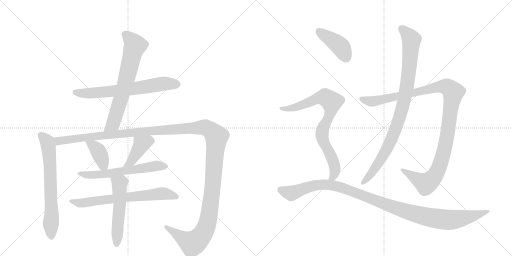
t = 0.00 s
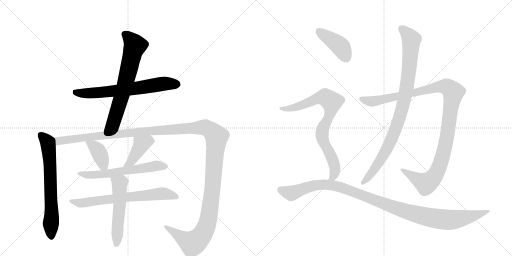
t = 2.41 s
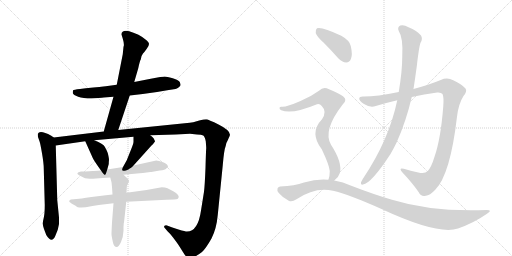
t = 4.82 s
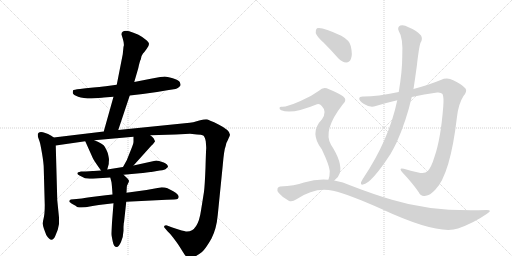
t = 7.24 s
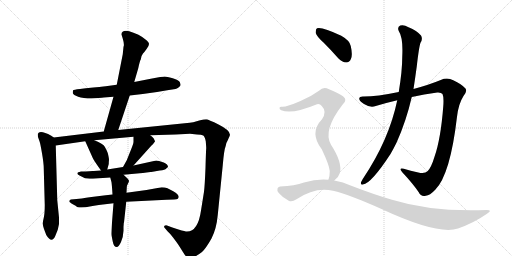
t = 9.65 s
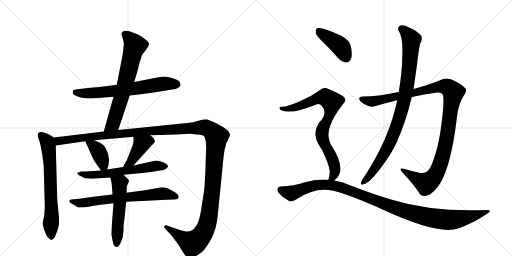
t = 12.06 s

The animated SVG that drew these frames (rendered in a browser with its animation timeline set to each time). Animation: 14 CSS @keyframes rules; one cycle of 12.06 s.

<svg version="1.1" viewBox="0 0 2048 1024" xmlns="http://www.w3.org/2000/svg">
  <g stroke="lightgray" stroke-dasharray="1,1" stroke-width="1" transform="scale(4, 4)">
    <line x1="0" y1="0" x2="256" y2="256"></line>
    <line x1="256" y1="0" x2="0" y2="256"></line>
    <line x1="128" y1="0" x2="128" y2="256"></line>
    <line x1="0" y1="128" x2="256" y2="128"></line>
    <line x1="256" y1="0" x2="512" y2="256"></line>
    <line x1="512" y1="0" x2="256" y2="256"></line>
    <line x1="384" y1="0" x2="384" y2="256"></line>
    <line x1="256" y1="128" x2="512" y2="128"></line>
  </g>
<g transform="scale(1, -1) translate(0, -850)">
   <style type="text/css">
    @keyframes keyframes0 {
      from {
       stroke: black;
       stroke-dashoffset: 670;
       stroke-width: 128;
       }
       69% {
       animation-timing-function: step-end;
       stroke: black;
       stroke-dashoffset: 0;
       stroke-width: 128;
       }
       to {
       stroke: black;
       stroke-width: 1024;
       }
       }
       #make-me-a-hanzi-animation-0 {
         animation: keyframes0 0.795247s both;
         animation-delay: 0.000000s;
         animation-timing-function: linear;
       }
    @keyframes keyframes1 {
      from {
       stroke: black;
       stroke-dashoffset: 680;
       stroke-width: 128;
       }
       69% {
       animation-timing-function: step-end;
       stroke: black;
       stroke-dashoffset: 0;
       stroke-width: 128;
       }
       to {
       stroke: black;
       stroke-width: 1024;
       }
       }
       #make-me-a-hanzi-animation-1 {
         animation: keyframes1 0.803385s both;
         animation-delay: 0.795247s;
         animation-timing-function: linear;
       }
    @keyframes keyframes2 {
      from {
       stroke: black;
       stroke-dashoffset: 670;
       stroke-width: 128;
       }
       69% {
       animation-timing-function: step-end;
       stroke: black;
       stroke-dashoffset: 0;
       stroke-width: 128;
       }
       to {
       stroke: black;
       stroke-width: 1024;
       }
       }
       #make-me-a-hanzi-animation-2 {
         animation: keyframes2 0.795247s both;
         animation-delay: 1.598633s;
         animation-timing-function: linear;
       }
    @keyframes keyframes3 {
      from {
       stroke: black;
       stroke-dashoffset: 1497;
       stroke-width: 128;
       }
       83% {
       animation-timing-function: step-end;
       stroke: black;
       stroke-dashoffset: 0;
       stroke-width: 128;
       }
       to {
       stroke: black;
       stroke-width: 1024;
       }
       }
       #make-me-a-hanzi-animation-3 {
         animation: keyframes3 1.468262s both;
         animation-delay: 2.393880s;
         animation-timing-function: linear;
       }
    @keyframes keyframes4 {
      from {
       stroke: black;
       stroke-dashoffset: 385;
       stroke-width: 128;
       }
       56% {
       animation-timing-function: step-end;
       stroke: black;
       stroke-dashoffset: 0;
       stroke-width: 128;
       }
       to {
       stroke: black;
       stroke-width: 1024;
       }
       }
       #make-me-a-hanzi-animation-4 {
         animation: keyframes4 0.563314s both;
         animation-delay: 3.862142s;
         animation-timing-function: linear;
       }
    @keyframes keyframes5 {
      from {
       stroke: black;
       stroke-dashoffset: 412;
       stroke-width: 128;
       }
       57% {
       animation-timing-function: step-end;
       stroke: black;
       stroke-dashoffset: 0;
       stroke-width: 128;
       }
       to {
       stroke: black;
       stroke-width: 1024;
       }
       }
       #make-me-a-hanzi-animation-5 {
         animation: keyframes5 0.585286s both;
         animation-delay: 4.425456s;
         animation-timing-function: linear;
       }
    @keyframes keyframes6 {
      from {
       stroke: black;
       stroke-dashoffset: 606;
       stroke-width: 128;
       }
       66% {
       animation-timing-function: step-end;
       stroke: black;
       stroke-dashoffset: 0;
       stroke-width: 128;
       }
       to {
       stroke: black;
       stroke-width: 1024;
       }
       }
       #make-me-a-hanzi-animation-6 {
         animation: keyframes6 0.743164s both;
         animation-delay: 5.010742s;
         animation-timing-function: linear;
       }
    @keyframes keyframes7 {
      from {
       stroke: black;
       stroke-dashoffset: 683;
       stroke-width: 128;
       }
       69% {
       animation-timing-function: step-end;
       stroke: black;
       stroke-dashoffset: 0;
       stroke-width: 128;
       }
       to {
       stroke: black;
       stroke-width: 1024;
       }
       }
       #make-me-a-hanzi-animation-7 {
         animation: keyframes7 0.805827s both;
         animation-delay: 5.753906s;
         animation-timing-function: linear;
       }
    @keyframes keyframes8 {
      from {
       stroke: black;
       stroke-dashoffset: 535;
       stroke-width: 128;
       }
       64% {
       animation-timing-function: step-end;
       stroke: black;
       stroke-dashoffset: 0;
       stroke-width: 128;
       }
       to {
       stroke: black;
       stroke-width: 1024;
       }
       }
       #make-me-a-hanzi-animation-8 {
         animation: keyframes8 0.685384s both;
         animation-delay: 6.559733s;
         animation-timing-function: linear;
       }
    @keyframes keyframes9 {
      from {
       stroke: black;
       stroke-dashoffset: 1125;
       stroke-width: 128;
       }
       79% {
       animation-timing-function: step-end;
       stroke: black;
       stroke-dashoffset: 0;
       stroke-width: 128;
       }
       to {
       stroke: black;
       stroke-width: 1024;
       }
       }
       #make-me-a-hanzi-animation-9 {
         animation: keyframes9 1.165527s both;
         animation-delay: 7.245117s;
         animation-timing-function: linear;
       }
    @keyframes keyframes10 {
      from {
       stroke: black;
       stroke-dashoffset: 929;
       stroke-width: 128;
       }
       75% {
       animation-timing-function: step-end;
       stroke: black;
       stroke-dashoffset: 0;
       stroke-width: 128;
       }
       to {
       stroke: black;
       stroke-width: 1024;
       }
       }
       #make-me-a-hanzi-animation-10 {
         animation: keyframes10 1.006022s both;
         animation-delay: 8.410645s;
         animation-timing-function: linear;
       }
    @keyframes keyframes11 {
      from {
       stroke: black;
       stroke-dashoffset: 416;
       stroke-width: 128;
       }
       58% {
       animation-timing-function: step-end;
       stroke: black;
       stroke-dashoffset: 0;
       stroke-width: 128;
       }
       to {
       stroke: black;
       stroke-width: 1024;
       }
       }
       #make-me-a-hanzi-animation-11 {
         animation: keyframes11 0.588542s both;
         animation-delay: 9.416667s;
         animation-timing-function: linear;
       }
    @keyframes keyframes12 {
      from {
       stroke: black;
       stroke-dashoffset: 805;
       stroke-width: 128;
       }
       72% {
       animation-timing-function: step-end;
       stroke: black;
       stroke-dashoffset: 0;
       stroke-width: 128;
       }
       to {
       stroke: black;
       stroke-width: 1024;
       }
       }
       #make-me-a-hanzi-animation-12 {
         animation: keyframes12 0.905111s both;
         animation-delay: 10.005208s;
         animation-timing-function: linear;
       }
    @keyframes keyframes13 {
      from {
       stroke: black;
       stroke-dashoffset: 1105;
       stroke-width: 128;
       }
       78% {
       animation-timing-function: step-end;
       stroke: black;
       stroke-dashoffset: 0;
       stroke-width: 128;
       }
       to {
       stroke: black;
       stroke-width: 1024;
       }
       }
       #make-me-a-hanzi-animation-13 {
         animation: keyframes13 1.149251s both;
         animation-delay: 10.910319s;
         animation-timing-function: linear;
       }
</style>
<path d="M 519 468 L 571 474 Q 616 479 669 489 L 702 494 Q 707 496 714 500 Q 721 506 722 509 Q 723 512 719.5 521 Q 716 530 691 537 Q 666 544 658.5 544 Q 651 544 603 535 L 537 522 L 467 511 L 423 505 Q 411 503 343 497 L 320 494 Q 294 491 292.5 489.5 Q 291 488 291 478 Q 293 470 312.5 463 Q 332 456 366 456 L 394 458 Q 410 460 415 460 L 454 463 L 519 468 Z" fill="lightgray"></path> 
<path d="M 473 330 L 519 468 L 537 522 L 553 577 Q 559 606 563 612 Q 566 630 572 636 Q 578 642 587 655 Q 596 667 596 674 Q 596 681 582 692 Q 558 713 517 725 L 504 727 Q 486 727 486 713 Q 486 712 492 692 Q 498 671 494 663 L 491 633 L 467 511 L 454 463 L 415 324 C 407 295 464 302 473 330 Z" fill="lightgray"></path> 
<path d="M 215 300 L 205 307 Q 158 332 151 314 Q 151 304 152 302 L 159 282 Q 161 277 168 237 Q 175 196 175 176 L 179 30 Q 179 -5 175 -21 Q 171 -37 171 -44 Q 171 -51 176 -66 L 185 -90 Q 207 -126 221 -94 L 231 -69 L 236 -46 L 236 -20 L 229 50 L 223 268 C 222 295 222 295 215 300 Z" fill="lightgray"></path> 
<path d="M 601 309 L 703 312 L 760 315 L 788 312 Q 806 312 813 308 Q 819 304 823 285 Q 825 261 825 257 Q 824 252 822 179 Q 819 105 816 83 L 804 8 Q 792 -76 748 -76 Q 742 -76 714 -68 Q 686 -59 684 -58 L 668 -52 Q 667 -51 664 -51 Q 656 -51 656 -57 Q 656 -59 659 -62 L 670 -75 L 681 -86 Q 708 -119 723 -144 Q 738 -169 744 -175 Q 750 -181 759 -183 Q 775 -183 808 -158 Q 822 -146 846 -104 Q 866 -65 871 -10 L 891 189 Q 896 250 903 267 Q 905 280 911 289 Q 920 309 920 311 Q 920 329 876 351 Q 832 373 825 373 Q 817 373 797 368 L 773 361 Q 762 359 739 357 L 473 330 L 415 324 L 215 300 C 185 296 193 264 223 268 L 341 285 L 377 289 L 534 303 L 601 309 Z" fill="lightgray"></path> 
<path d="M 341 285 L 371 218 Q 374 210 404 168 C 421 144 421 144 429 172 L 435 194 Q 435 203 436 211 Q 436 218 431 238 Q 426 251 419 263 Q 414 274 377 289 C 349 300 331 308 341 285 Z" fill="lightgray"></path> 
<path d="M 534 188 L 606 268 Q 610 270 620 284 Q 620 287 615 296 Q 609 304 601 309 C 577 327 534 333 534 303 L 534 282 Q 534 275 527 259 L 507 209 L 492 182 C 477 156 514 166 534 188 Z" fill="lightgray"></path> 
<path d="M 404 168 L 375 166 L 370 166 L 357 165 L 341 164 L 324 164 Q 298 159 318 148 L 340 137 Q 362 135 372 135 L 397 137 L 441 140 L 494 151 L 559 157 Q 571 158 586 160 L 602 162 L 605 162 L 639 168 Q 661 170 665 176 Q 671 180 672 183 Q 672 192 655 200 Q 633 208 625 208 L 534 188 L 492 182 L 429 172 L 404 168 Z" fill="lightgray"></path> 
<path d="M 450 72 L 423 69 L 366 62 Q 342 60 327 56 L 295 53 Q 280 52 278.5 49.5 Q 277 47 277 44.5 Q 277 42 293 32 L 304 26 Q 308 20 325.5 20 Q 343 20 359 24 Q 375 28 395 30 L 454 37 L 505 43 L 666 51 Q 705 52 710 54 Q 713 56 715 62 Q 715 72 693 85 L 670 97 Q 660 101 647 101 L 586 90 L 506 79 L 450 72 Z" fill="lightgray"></path> 
<path d="M 441 140 L 446 121 Q 448 106 450 72 L 454 37 L 448 -40 Q 446 -78 446 -86 Q 446 -93 451 -116 Q 455 -138 467 -138 Q 475 -138 484 -118 Q 493 -98 494 -73 L 494 -57 L 495 -45 L 495 -42 L 496 -40 L 505 43 L 506 79 L 507 98 Q 507 108 512 116 Q 516 123 516 127 Q 515 131 509 137 L 494 151 C 472 171 433 169 441 140 Z" fill="lightgray"></path> 
<path d="M 1647 462 Q 1696 474 1749 480 Q 1765 481 1770 474 Q 1776 461 1773 424 Q 1763 294 1738 223 Q 1725 180 1711 166 Q 1699 153 1673 160 Q 1642 167 1615 175 Q 1593 181 1609 161 Q 1652 115 1675 81 Q 1684 62 1703 67 Q 1719 68 1741 91 Q 1801 151 1828 383 Q 1834 435 1854 466 Q 1870 485 1862 496 Q 1846 514 1813 529 Q 1789 542 1763 530 Q 1717 511 1654 494 L 1595 482 Q 1507 464 1455 464 Q 1437 465 1437 456 Q 1436 447 1456 434 Q 1481 418 1503 426 Q 1546 439 1589 449 L 1647 462 Z" fill="lightgray"></path> 
<path d="M 1589 449 Q 1556 290 1451 134 Q 1447 127 1444 121 Q 1441 109 1452 112 Q 1485 116 1562 234 Q 1574 255 1586 279 Q 1625 366 1647 462 L 1654 494 Q 1661 540 1667 584 Q 1676 663 1682 679 Q 1692 694 1684 708 Q 1668 727 1634 741 Q 1615 753 1601 748 Q 1588 741 1595 726 Q 1613 699 1609 623 Q 1609 566 1595 482 L 1589 449 Z" fill="lightgray"></path> 
<path d="M 1295 679 Q 1323 651 1353 617 Q 1368 601 1385 600 Q 1398 600 1404 615 Q 1411 631 1403 666 Q 1399 688 1365 707 Q 1287 744 1268 737 Q 1262 733 1263 718 Q 1266 705 1295 679 Z" fill="lightgray"></path> 
<path d="M 1337 128 Q 1353 138 1359 157 Q 1371 199 1324 271 Q 1290 328 1370 431 Q 1392 450 1372 465 Q 1351 480 1316 493 Q 1294 506 1276 487 Q 1243 463 1202 446 Q 1145 421 1127 423 Q 1120 424 1118 419 Q 1117 413 1125 409 Q 1167 391 1268 433 Q 1278 437 1287 426 Q 1309 404 1288 373 Q 1236 319 1287 253 Q 1317 190 1319 166 Q 1319 144 1314 132 Q 1313 132 1313 131 C 1304 102 1315 108 1337 128 Z" fill="lightgray"></path> 
<path d="M 1313 131 Q 1267 135 1216 120 Q 1179 107 1121 104 Q 1114 104 1110 96 Q 1107 89 1115 78 Q 1131 59 1155 47 Q 1167 40 1186 53 Q 1261 104 1332 87 Q 1396 72 1526 14 Q 1752 -91 1832 -64 Q 1895 -42 1948 -5 Q 1972 10 1947 10 Q 1730 1 1568 51 Q 1493 73 1405 107 Q 1372 123 1337 128 L 1313 131 Z" fill="lightgray"></path> 
      <clipPath id="make-me-a-hanzi-clip-0">
      <path d="M 519 468 L 571 474 Q 616 479 669 489 L 702 494 Q 707 496 714 500 Q 721 506 722 509 Q 723 512 719.5 521 Q 716 530 691 537 Q 666 544 658.5 544 Q 651 544 603 535 L 537 522 L 467 511 L 423 505 Q 411 503 343 497 L 320 494 Q 294 491 292.5 489.5 Q 291 488 291 478 Q 293 470 312.5 463 Q 332 456 366 456 L 394 458 Q 410 460 415 460 L 454 463 L 519 468 Z" fill="lightgray"></path>
      </clipPath>
      <path clip-path="url(#make-me-a-hanzi-clip-0)" d="M 298 483 L 359 477 L 511 492 L 651 515 L 709 513 " fill="none" id="make-me-a-hanzi-animation-0" stroke-dasharray="542 1084" stroke-linecap="round"></path>

      <clipPath id="make-me-a-hanzi-clip-1">
      <path d="M 473 330 L 519 468 L 537 522 L 553 577 Q 559 606 563 612 Q 566 630 572 636 Q 578 642 587 655 Q 596 667 596 674 Q 596 681 582 692 Q 558 713 517 725 L 504 727 Q 486 727 486 713 Q 486 712 492 692 Q 498 671 494 663 L 491 633 L 467 511 L 454 463 L 415 324 C 407 295 464 302 473 330 Z" fill="lightgray"></path>
      </clipPath>
      <path clip-path="url(#make-me-a-hanzi-clip-1)" d="M 500 713 L 540 667 L 463 387 L 452 356 L 422 330 " fill="none" id="make-me-a-hanzi-animation-1" stroke-dasharray="552 1104" stroke-linecap="round"></path>

      <clipPath id="make-me-a-hanzi-clip-2">
      <path d="M 215 300 L 205 307 Q 158 332 151 314 Q 151 304 152 302 L 159 282 Q 161 277 168 237 Q 175 196 175 176 L 179 30 Q 179 -5 175 -21 Q 171 -37 171 -44 Q 171 -51 176 -66 L 185 -90 Q 207 -126 221 -94 L 231 -69 L 236 -46 L 236 -20 L 229 50 L 223 268 C 222 295 222 295 215 300 Z" fill="lightgray"></path>
      </clipPath>
      <path clip-path="url(#make-me-a-hanzi-clip-2)" d="M 163 309 L 189 282 L 196 244 L 206 -94 " fill="none" id="make-me-a-hanzi-animation-2" stroke-dasharray="542 1084" stroke-linecap="round"></path>

      <clipPath id="make-me-a-hanzi-clip-3">
      <path d="M 601 309 L 703 312 L 760 315 L 788 312 Q 806 312 813 308 Q 819 304 823 285 Q 825 261 825 257 Q 824 252 822 179 Q 819 105 816 83 L 804 8 Q 792 -76 748 -76 Q 742 -76 714 -68 Q 686 -59 684 -58 L 668 -52 Q 667 -51 664 -51 Q 656 -51 656 -57 Q 656 -59 659 -62 L 670 -75 L 681 -86 Q 708 -119 723 -144 Q 738 -169 744 -175 Q 750 -181 759 -183 Q 775 -183 808 -158 Q 822 -146 846 -104 Q 866 -65 871 -10 L 891 189 Q 896 250 903 267 Q 905 280 911 289 Q 920 309 920 311 Q 920 329 876 351 Q 832 373 825 373 Q 817 373 797 368 L 773 361 Q 762 359 739 357 L 473 330 L 415 324 L 215 300 C 185 296 193 264 223 268 L 341 285 L 377 289 L 534 303 L 601 309 Z" fill="lightgray"></path>
      </clipPath>
      <path clip-path="url(#make-me-a-hanzi-clip-3)" d="M 223 296 L 235 286 L 545 322 L 812 341 L 850 323 L 866 304 L 865 283 L 850 93 L 836 -14 L 823 -62 L 797 -103 L 769 -124 L 662 -57 " fill="none" id="make-me-a-hanzi-animation-3" stroke-dasharray="1369 2738" stroke-linecap="round"></path>

      <clipPath id="make-me-a-hanzi-clip-4">
      <path d="M 341 285 L 371 218 Q 374 210 404 168 C 421 144 421 144 429 172 L 435 194 Q 435 203 436 211 Q 436 218 431 238 Q 426 251 419 263 Q 414 274 377 289 C 349 300 331 308 341 285 Z" fill="lightgray"></path>
      </clipPath>
      <path clip-path="url(#make-me-a-hanzi-clip-4)" d="M 348 280 L 376 265 L 392 247 L 421 180 " fill="none" id="make-me-a-hanzi-animation-4" stroke-dasharray="257 514" stroke-linecap="round"></path>

      <clipPath id="make-me-a-hanzi-clip-5">
      <path d="M 534 188 L 606 268 Q 610 270 620 284 Q 620 287 615 296 Q 609 304 601 309 C 577 327 534 333 534 303 L 534 282 Q 534 275 527 259 L 507 209 L 492 182 C 477 156 514 166 534 188 Z" fill="lightgray"></path>
      </clipPath>
      <path clip-path="url(#make-me-a-hanzi-clip-5)" d="M 607 285 L 594 286 L 565 271 L 525 204 L 498 187 " fill="none" id="make-me-a-hanzi-animation-5" stroke-dasharray="284 568" stroke-linecap="round"></path>

      <clipPath id="make-me-a-hanzi-clip-6">
      <path d="M 404 168 L 375 166 L 370 166 L 357 165 L 341 164 L 324 164 Q 298 159 318 148 L 340 137 Q 362 135 372 135 L 397 137 L 441 140 L 494 151 L 559 157 Q 571 158 586 160 L 602 162 L 605 162 L 639 168 Q 661 170 665 176 Q 671 180 672 183 Q 672 192 655 200 Q 633 208 625 208 L 534 188 L 492 182 L 429 172 L 404 168 Z" fill="lightgray"></path>
      </clipPath>
      <path clip-path="url(#make-me-a-hanzi-clip-6)" d="M 318 157 L 346 150 L 418 153 L 622 187 L 664 184 " fill="none" id="make-me-a-hanzi-animation-6" stroke-dasharray="478 956" stroke-linecap="round"></path>

      <clipPath id="make-me-a-hanzi-clip-7">
      <path d="M 450 72 L 423 69 L 366 62 Q 342 60 327 56 L 295 53 Q 280 52 278.5 49.5 Q 277 47 277 44.5 Q 277 42 293 32 L 304 26 Q 308 20 325.5 20 Q 343 20 359 24 Q 375 28 395 30 L 454 37 L 505 43 L 666 51 Q 705 52 710 54 Q 713 56 715 62 Q 715 72 693 85 L 670 97 Q 660 101 647 101 L 586 90 L 506 79 L 450 72 Z" fill="lightgray"></path>
      </clipPath>
      <path clip-path="url(#make-me-a-hanzi-clip-7)" d="M 283 46 L 320 37 L 651 76 L 705 63 " fill="none" id="make-me-a-hanzi-animation-7" stroke-dasharray="555 1110" stroke-linecap="round"></path>

      <clipPath id="make-me-a-hanzi-clip-8">
      <path d="M 441 140 L 446 121 Q 448 106 450 72 L 454 37 L 448 -40 Q 446 -78 446 -86 Q 446 -93 451 -116 Q 455 -138 467 -138 Q 475 -138 484 -118 Q 493 -98 494 -73 L 494 -57 L 495 -45 L 495 -42 L 496 -40 L 505 43 L 506 79 L 507 98 Q 507 108 512 116 Q 516 123 516 127 Q 515 131 509 137 L 494 151 C 472 171 433 169 441 140 Z" fill="lightgray"></path>
      </clipPath>
      <path clip-path="url(#make-me-a-hanzi-clip-8)" d="M 449 137 L 478 116 L 480 39 L 466 -127 " fill="none" id="make-me-a-hanzi-animation-8" stroke-dasharray="407 814" stroke-linecap="round"></path>

      <clipPath id="make-me-a-hanzi-clip-9">
      <path d="M 1647 462 Q 1696 474 1749 480 Q 1765 481 1770 474 Q 1776 461 1773 424 Q 1763 294 1738 223 Q 1725 180 1711 166 Q 1699 153 1673 160 Q 1642 167 1615 175 Q 1593 181 1609 161 Q 1652 115 1675 81 Q 1684 62 1703 67 Q 1719 68 1741 91 Q 1801 151 1828 383 Q 1834 435 1854 466 Q 1870 485 1862 496 Q 1846 514 1813 529 Q 1789 542 1763 530 Q 1717 511 1654 494 L 1595 482 Q 1507 464 1455 464 Q 1437 465 1437 456 Q 1436 447 1456 434 Q 1481 418 1503 426 Q 1546 439 1589 449 L 1647 462 Z" fill="lightgray"></path>
      </clipPath>
      <path clip-path="url(#make-me-a-hanzi-clip-9)" d="M 1447 454 L 1483 444 L 1505 447 L 1766 504 L 1790 502 L 1813 481 L 1779 257 L 1762 196 L 1741 150 L 1725 130 L 1702 117 L 1620 165 " fill="none" id="make-me-a-hanzi-animation-9" stroke-dasharray="997 1994" stroke-linecap="round"></path>

      <clipPath id="make-me-a-hanzi-clip-10">
      <path d="M 1589 449 Q 1556 290 1451 134 Q 1447 127 1444 121 Q 1441 109 1452 112 Q 1485 116 1562 234 Q 1574 255 1586 279 Q 1625 366 1647 462 L 1654 494 Q 1661 540 1667 584 Q 1676 663 1682 679 Q 1692 694 1684 708 Q 1668 727 1634 741 Q 1615 753 1601 748 Q 1588 741 1595 726 Q 1613 699 1609 623 Q 1609 566 1595 482 L 1589 449 Z" fill="lightgray"></path>
      </clipPath>
      <path clip-path="url(#make-me-a-hanzi-clip-10)" d="M 1607 735 L 1645 692 L 1636 566 L 1613 432 L 1578 322 L 1538 235 L 1494 167 L 1453 121 " fill="none" id="make-me-a-hanzi-animation-10" stroke-dasharray="801 1602" stroke-linecap="round"></path>

      <clipPath id="make-me-a-hanzi-clip-11">
      <path d="M 1295 679 Q 1323 651 1353 617 Q 1368 601 1385 600 Q 1398 600 1404 615 Q 1411 631 1403 666 Q 1399 688 1365 707 Q 1287 744 1268 737 Q 1262 733 1263 718 Q 1266 705 1295 679 Z" fill="lightgray"></path>
      </clipPath>
      <path clip-path="url(#make-me-a-hanzi-clip-11)" d="M 1273 729 L 1361 664 L 1385 620 " fill="none" id="make-me-a-hanzi-animation-11" stroke-dasharray="288 576" stroke-linecap="round"></path>

      <clipPath id="make-me-a-hanzi-clip-12">
      <path d="M 1337 128 Q 1353 138 1359 157 Q 1371 199 1324 271 Q 1290 328 1370 431 Q 1392 450 1372 465 Q 1351 480 1316 493 Q 1294 506 1276 487 Q 1243 463 1202 446 Q 1145 421 1127 423 Q 1120 424 1118 419 Q 1117 413 1125 409 Q 1167 391 1268 433 Q 1278 437 1287 426 Q 1309 404 1288 373 Q 1236 319 1287 253 Q 1317 190 1319 166 Q 1319 144 1314 132 Q 1313 132 1313 131 C 1304 102 1315 108 1337 128 Z" fill="lightgray"></path>
      </clipPath>
      <path clip-path="url(#make-me-a-hanzi-clip-12)" d="M 1125 416 L 1150 414 L 1186 422 L 1286 460 L 1300 461 L 1327 443 L 1321 397 L 1288 320 L 1292 287 L 1327 220 L 1339 184 L 1337 151 L 1320 135 " fill="none" id="make-me-a-hanzi-animation-12" stroke-dasharray="677 1354" stroke-linecap="round"></path>

      <clipPath id="make-me-a-hanzi-clip-13">
      <path d="M 1313 131 Q 1267 135 1216 120 Q 1179 107 1121 104 Q 1114 104 1110 96 Q 1107 89 1115 78 Q 1131 59 1155 47 Q 1167 40 1186 53 Q 1261 104 1332 87 Q 1396 72 1526 14 Q 1752 -91 1832 -64 Q 1895 -42 1948 -5 Q 1972 10 1947 10 Q 1730 1 1568 51 Q 1493 73 1405 107 Q 1372 123 1337 128 L 1313 131 Z" fill="lightgray"></path>
      </clipPath>
      <path clip-path="url(#make-me-a-hanzi-clip-13)" d="M 1122 92 L 1165 77 L 1255 108 L 1305 112 L 1342 106 L 1611 8 L 1769 -28 L 1840 -25 L 1938 2 " fill="none" id="make-me-a-hanzi-animation-13" stroke-dasharray="977 1954" stroke-linecap="round"></path>

</g>
</svg>
